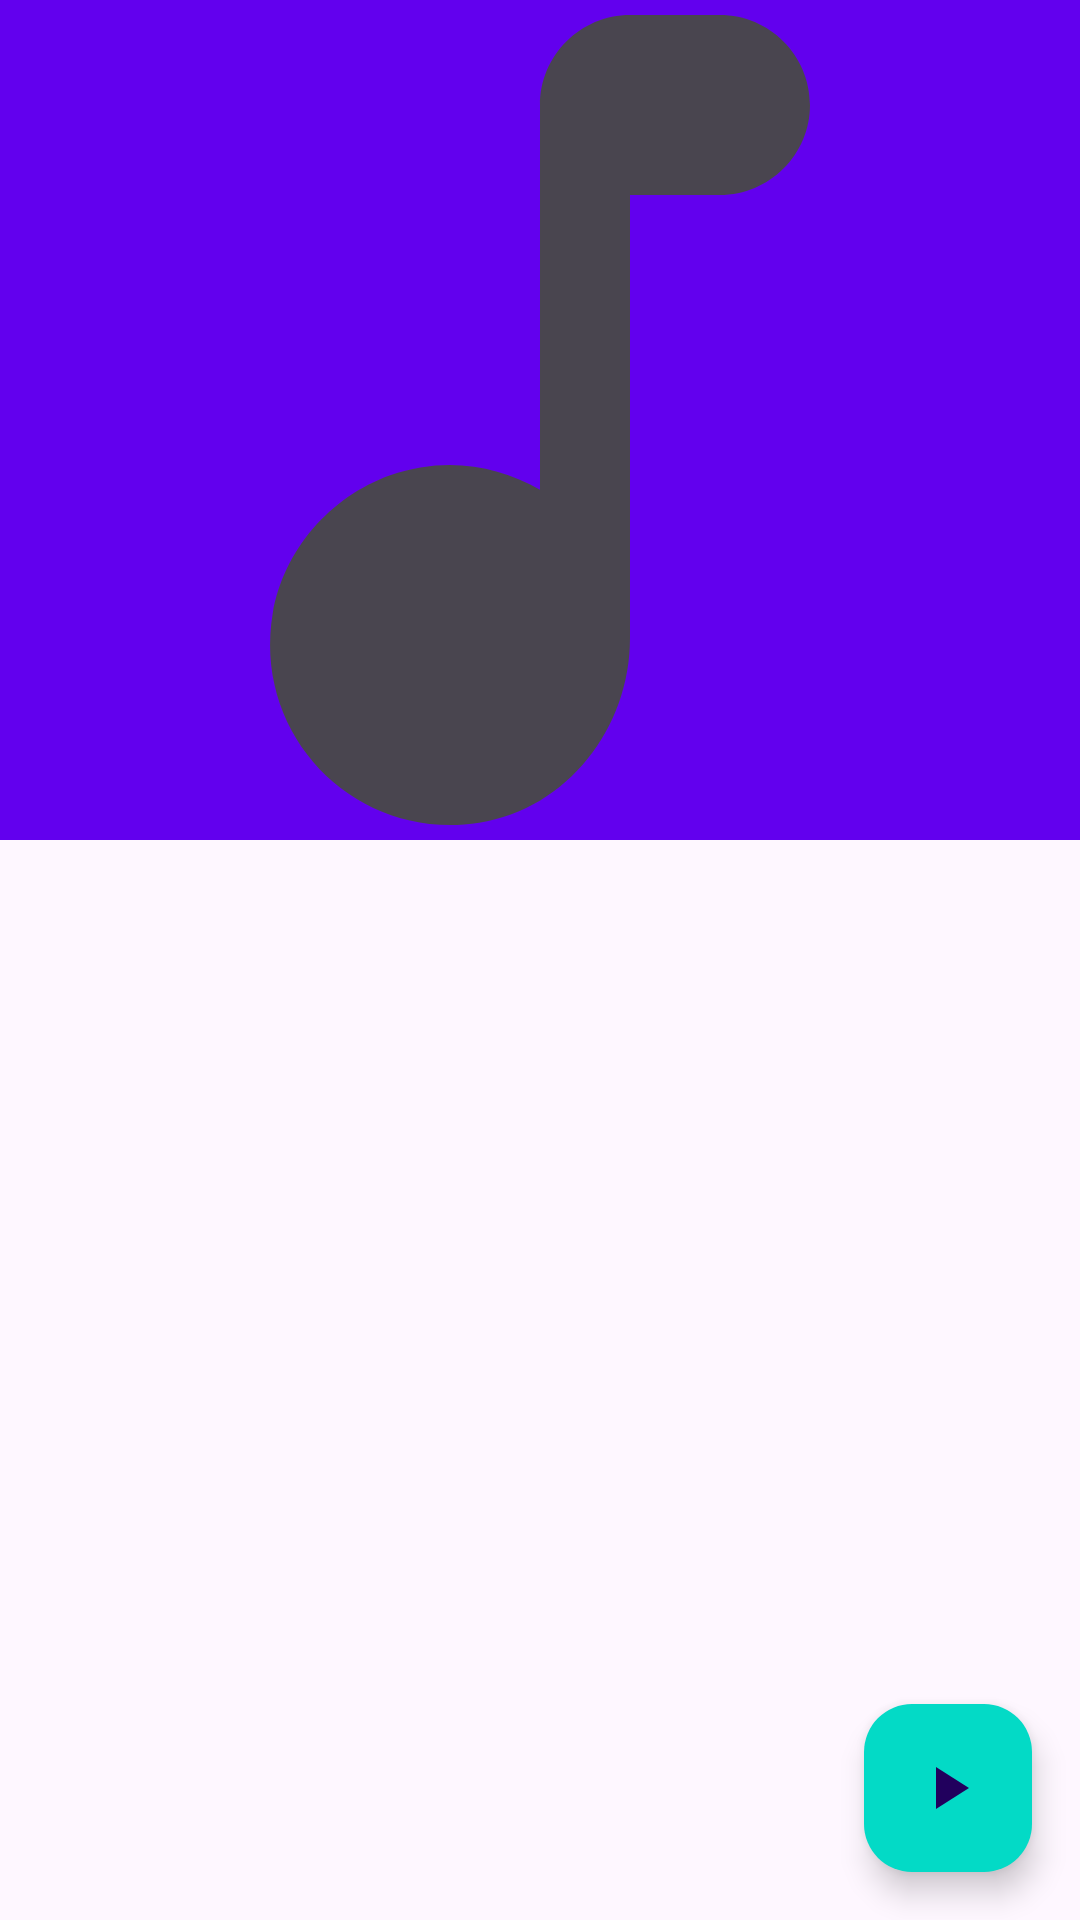

Here is an Android app screen rendered from its layout file. Give the layout XML and the strings, colors and styles it references.
<!-- AndroidManifest.xml: application theme Theme.Musc -->
<!-- res/layout/fragment_song_info.xml -->
<?xml version="1.0" encoding="utf-8"?>
<androidx.coordinatorlayout.widget.CoordinatorLayout xmlns:android="http://schemas.android.com/apk/res/android"
    xmlns:app="http://schemas.android.com/apk/res-auto"
    xmlns:tools="http://schemas.android.com/tools"
    android:id="@+id/coordinator_layout"
    android:layout_width="match_parent"
    android:layout_height="match_parent"
    android:fitsSystemWindows="true"
    tools:context=".ui.music.songs.SongInfoFragment">


    <com.google.android.material.appbar.AppBarLayout
        android:id="@+id/info_appBarLayout"
        android:layout_width="match_parent"
        android:layout_height="280dp"
        android:fitsSystemWindows="true"
        android:theme="@style/Widget.MaterialComponents.AppBarLayout.Primary">

        <com.google.android.material.appbar.CollapsingToolbarLayout
            android:id="@+id/collapsing_appbar"
            android:layout_width="match_parent"
            android:layout_height="match_parent"
            android:fitsSystemWindows="true"
            app:contentScrim="?attr/colorPrimary"
            app:expandedTitleMarginBottom="28dp"
            app:expandedTitleMarginStart="28dp"
            app:expandedTitleTextAppearance="@style/TextShadowed"
            app:layout_scrollFlags="scroll|exitUntilCollapsed|snap"
            app:maxLines="2"
            app:statusBarScrim="?attr/colorPrimary">

            <ImageView
                android:id="@+id/top_appbar_albumart"
                android:layout_width="match_parent"
                android:layout_height="match_parent"
                android:contentDescription="@string/song_album_art"
                android:fitsSystemWindows="true"
                android:scaleType="centerCrop"
                android:src="@drawable/ic_music_note_24" />

            <com.google.android.material.appbar.MaterialToolbar
                android:id="@+id/topAppBar"
                android:layout_width="match_parent"
                android:layout_height="?attr/actionBarSize"
                android:background="@android:color/transparent"
                android:elevation="0dp"
                app:layout_collapseMode="pin"/>

        </com.google.android.material.appbar.CollapsingToolbarLayout>
    </com.google.android.material.appbar.AppBarLayout>

    <include layout="@layout/song_info_content" />

    <com.google.android.material.floatingactionbutton.FloatingActionButton
        android:id="@+id/fab_play_song"
        android:layout_width="wrap_content"
        android:layout_height="wrap_content"
        android:layout_margin="16dp"
        android:contentDescription="@string/play_song_externally"
        app:backgroundTint="@color/design_default_color_secondary"
        android:layout_gravity="bottom|end"
        app:srcCompat="@drawable/ic_play_arrow_24" />
</androidx.coordinatorlayout.widget.CoordinatorLayout>
<!-- res/layout/song_info_content.xml (included above) -->
<?xml version="1.0" encoding="utf-8"?>
<androidx.constraintlayout.widget.ConstraintLayout xmlns:android="http://schemas.android.com/apk/res/android"
    xmlns:app="http://schemas.android.com/apk/res-auto"
    xmlns:tools="http://schemas.android.com/tools"
    android:layout_width="match_parent"
    android:layout_height="match_parent"
    app:layout_behavior="@string/appbar_scrolling_view_behavior"
    tools:context=".ui.music.songs.SongInfoFragment"
    tools:showIn="@layout/fragment_song_info">


    <com.google.android.material.tabs.TabLayout
        android:id="@+id/tabs_song_info"
        style="@style/Widget.MaterialComponents.TabLayout"
        android:layout_width="0dp"
        android:layout_height="wrap_content"
        app:layout_constraintEnd_toEndOf="parent"
        app:layout_constraintStart_toStartOf="parent"
        app:layout_constraintTop_toTopOf="parent"
        app:tabMode="fixed" />


    <androidx.viewpager2.widget.ViewPager2
        android:id="@+id/pager_song_info"
        android:layout_width="0dp"
        android:layout_height="0dp"
        android:layout_weight="1"
        app:layout_constraintBottom_toBottomOf="parent"
        app:layout_constraintEnd_toEndOf="parent"
        app:layout_constraintStart_toStartOf="parent"
        app:layout_constraintTop_toBottomOf="@id/tabs_song_info" />


</androidx.constraintlayout.widget.ConstraintLayout>
<!-- resources referenced by this layout -->
<resources>
  <!-- drawable ic_music_note_24 (drawable) -->
  <vector android:autoMirrored="true" android:height="24dp"
      android:tint="?attr/colorControlNormal" android:viewportHeight="24"
      android:viewportWidth="24" android:width="24dp" xmlns:android="http://schemas.android.com/apk/res/android">
      <path android:fillColor="@android:color/white" android:pathData="M12,5v8.55c-0.94,-0.54 -2.1,-0.75 -3.33,-0.32 -1.34,0.48 -2.37,1.67 -2.61,3.07 -0.46,2.74 1.86,5.08 4.59,4.65 1.96,-0.31 3.35,-2.11 3.35,-4.1V7h2c1.1,0 2,-0.9 2,-2s-0.9,-2 -2,-2h-2c-1.1,0 -2,0.9 -2,2z"/>
  </vector>
  <!-- drawable ic_play_arrow_24 (drawable) -->
  <vector android:autoMirrored="true" android:height="24dp"
      android:tint="?attr/colorControlNormal" android:viewportHeight="24"
      android:viewportWidth="24" android:width="24dp" xmlns:android="http://schemas.android.com/apk/res/android">
      <path android:fillColor="@android:color/white" android:pathData="M8,5v14l11,-7L8,5z"/>
  </vector>
  <string name="play_song_externally">Play this song in external app</string>
  <string name="song_album_art">Song Album Art</string>
  <style name="TextShadowed" parent="Theme.Musc">
          <item name="android:shadowColor">@color/black</item>
          <item name="android:shadowDx">1</item>
          <item name="android:shadowDy">1</item>
          <item name="android:shadowRadius">1</item>
      </style>
  <style name="Theme.Musc" parent="Theme.Material3.DayNight.NoActionBar">
          
          <item name="colorPrimary">@color/purple_500</item>
          <item name="colorPrimaryVariant">@color/purple_700</item>
          <item name="colorOnPrimary">@color/white</item>
          
          <item name="colorSecondary">@color/teal_200</item>
          <item name="colorSecondaryVariant">@color/teal_700</item>
          <item name="colorOnSecondary">@color/black</item>
          
          <item name="android:statusBarColor" tools:targetApi="l">?attr/colorPrimary</item>
          
          
          <item name="shapeAppearanceLargeComponent">@style/ShapeAppearance.Musc.LargeComponent</item>
          <item name="bottomSheetStyle">@style/Widget.MaterialComponents.BottomSheet.Modal</item>
      </style>
  <color name="black">#FF000000</color>
  <color name="purple_500">#FF6200EE</color>
  <color name="purple_700">#FF3700B3</color>
  <color name="white">#FFFFFFFF</color>
  <color name="teal_200">#FF03DAC5</color>
  <color name="teal_700">#FF018786</color>
  <style name="ShapeAppearance.Musc.LargeComponent" parent="ShapeAppearance.MaterialComponents.LargeComponent">
          <item name="cornerFamily">rounded</item>
          <item name="cornerSize">12dp</item>
          <item name="android:shape">rectangle</item>
          
      </style>
</resources>
